Image classification data set "processed" (Shivamm638/IADAI201-2505469-Shivam on GitHub). Class labels (2): empty, occupied.

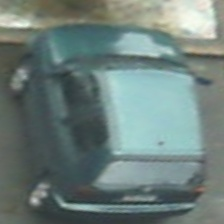
Label: occupied

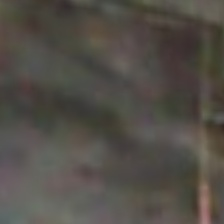
Label: empty

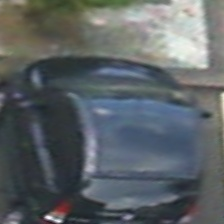
Label: occupied

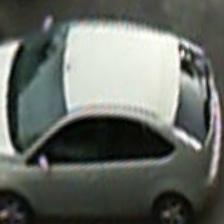
Label: occupied

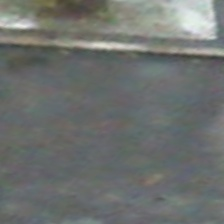
Label: empty

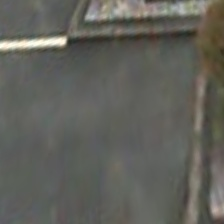
Label: empty
